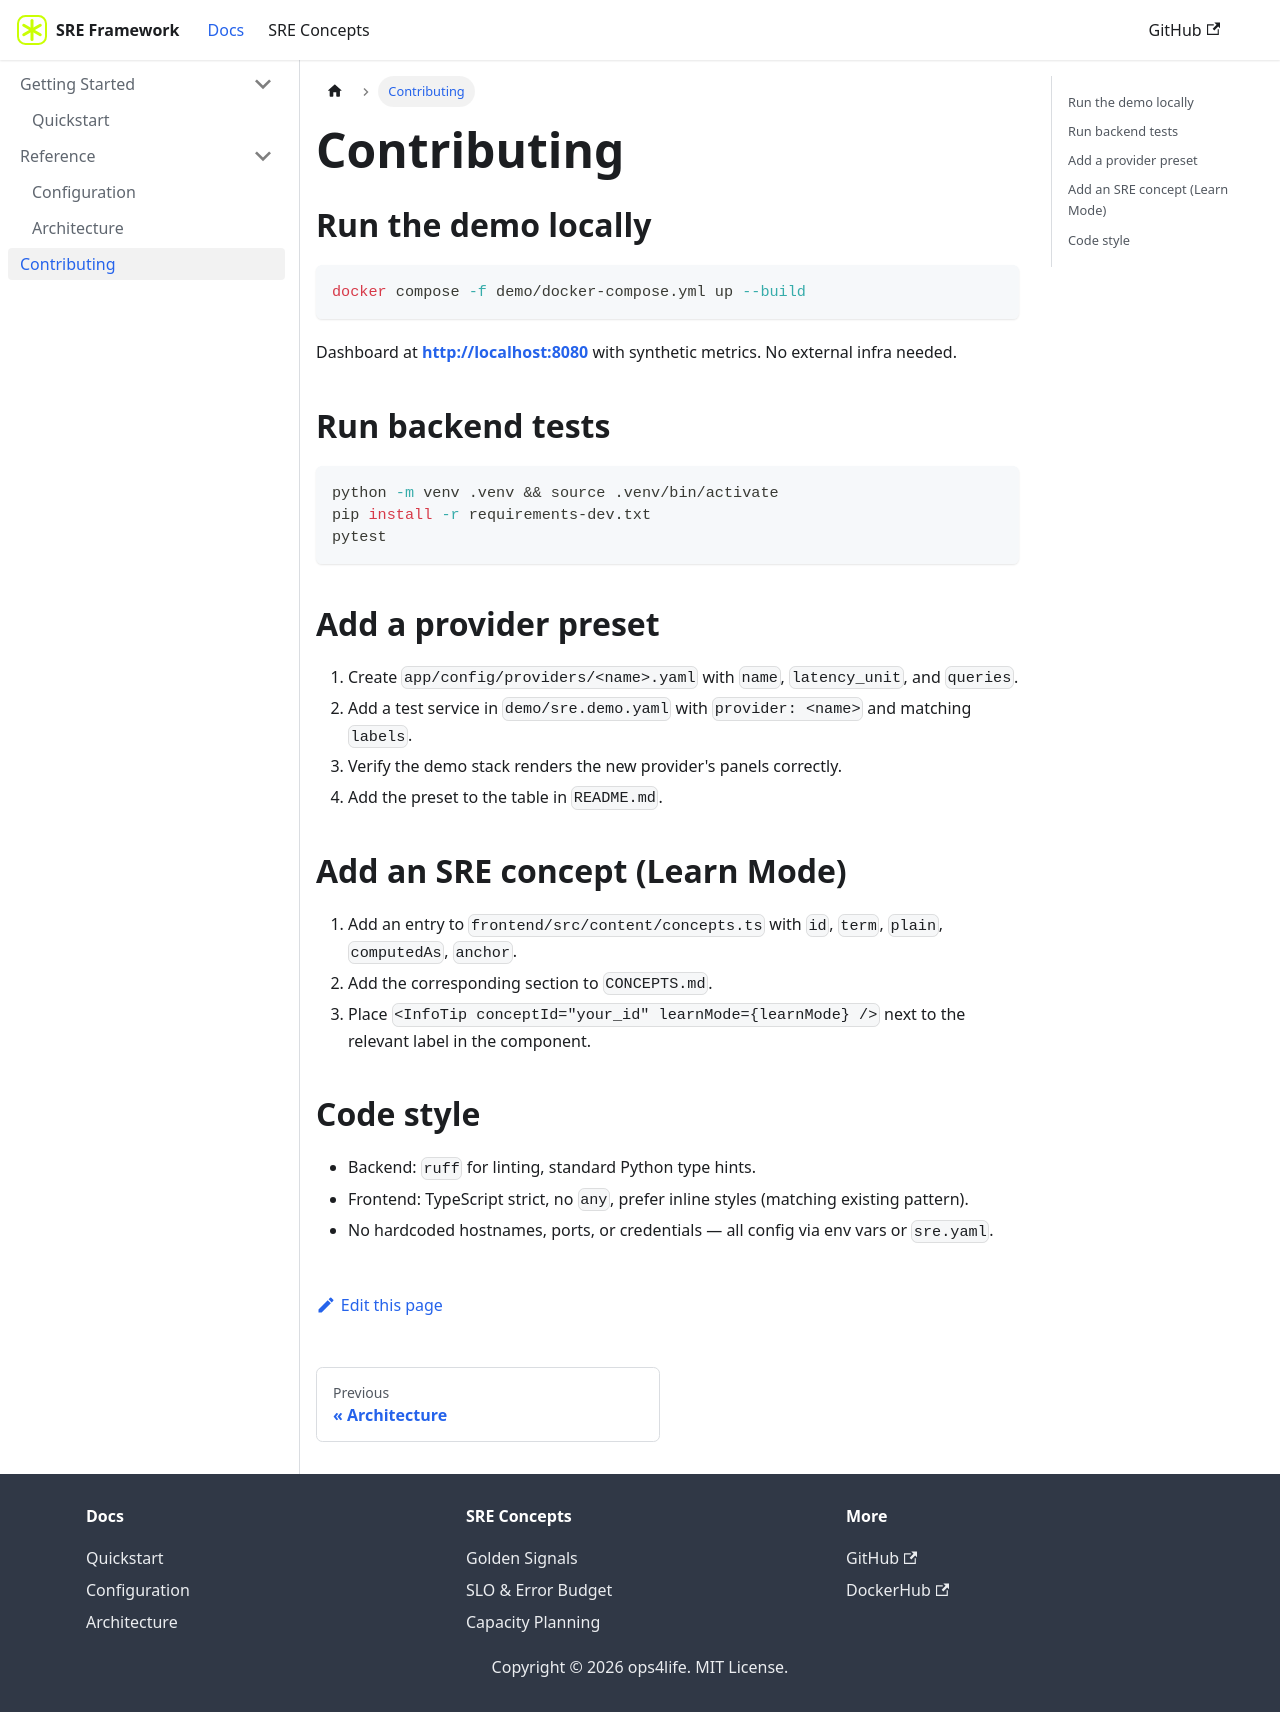

repository: ops4life/sre-framework · page: docs/contributing.html · generator: docusaurus

# Contributing

## Run the demo locally

```bash
docker compose -f demo/docker-compose.yml up --build
```

Dashboard at **http://localhost:8080** with synthetic metrics. No external infra needed.

## Run backend tests

```bash
python -m venv .venv && source .venv/bin/activate
pip install -r requirements-dev.txt
pytest
```

## Add a provider preset

1. Create `app/config/providers/<name>.yaml` with `name`, `latency_unit`, and `queries`.
2. Add a test service in `demo/sre.demo.yaml` with `provider: <name>` and matching `labels`.
3. Verify the demo stack renders the new provider's panels correctly.
4. Add the preset to the table in `README.md`.

## Add an SRE concept

1. Add an entry to `frontend/src/content/concepts.ts` with `id`, `term`, `plain`, `computedAs`, `anchor`.
2. Add the corresponding section to `CONCEPTS.md`.
3. Place `<InfoTip conceptId="your_id" />` next to the relevant label in the component.

## Code style

- Backend: `ruff` for linting, standard Python type hints.
- Frontend: TypeScript strict, no `any`, prefer inline styles (matching existing pattern).
- No hardcoded hostnames, ports, or credentials — all config via env vars or `sre.yaml`.
